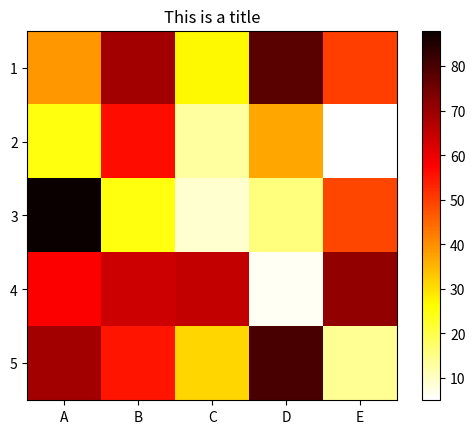

This chart was generated by the following Python code:
import random
from matplotlib import pyplot as plt
from matplotlib import cm
from matplotlib import axes
 
def draw():
    #定义热图的横纵坐标
    xLabel = ['A','B','C','D','E']
    yLabel = ['1','2','3','4','5']
 
    #准备数据阶段，利用random生成二维数据（5*5）
    data = []
    for i in range(5):
        temp = []
        for j in range(5):
            k = random.randint(0,100)
            temp.append(k)
        data.append(temp)
    print(data)
    #作图阶段
    fig = plt.figure()
    #定义画布为1*1个划分，并在第1个位置上进行作图
    ax = fig.add_subplot(111)
    #定义横纵坐标的刻度
    ax.set_yticks(range(len(yLabel)))
    ax.set_yticklabels(yLabel)
    ax.set_xticks(range(len(xLabel)))
    ax.set_xticklabels(xLabel)
    #作图并选择热图的颜色填充风格，这里选择hot
    im = ax.imshow(data, cmap=plt.cm.hot_r)
    #增加右侧的颜色刻度条
    plt.colorbar(im)
    #增加标题
    plt.title("This is a title")
    #show
    plt.show()
 
d = draw()